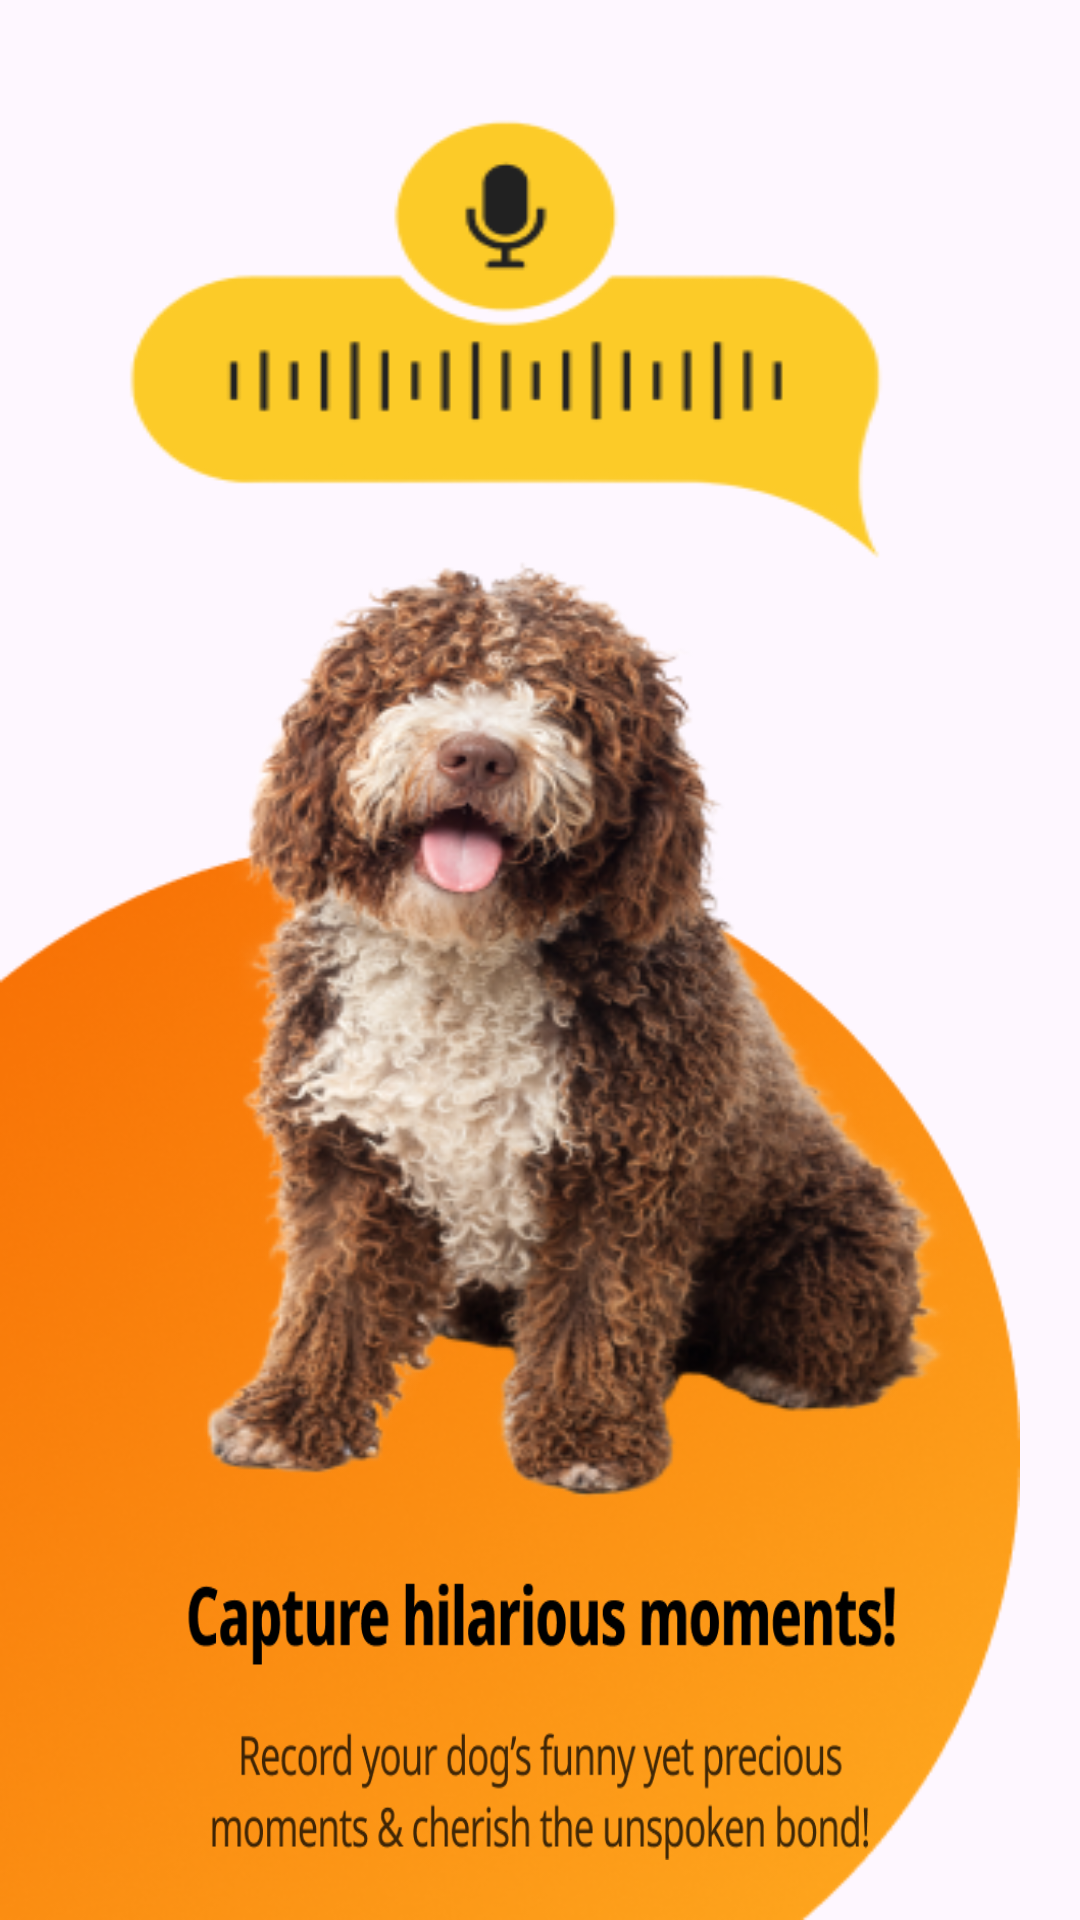

Reconstruct the res/layout file that produces this screen, plus the resources it refers to.
<!-- AndroidManifest.xml: application theme Theme.DogVoiceTranslatorPrank -->
<!-- res/layout/fragment_third_screen.xml -->
<?xml version="1.0" encoding="utf-8"?>
<RelativeLayout xmlns:android="http://schemas.android.com/apk/res/android"
    xmlns:tools="http://schemas.android.com/tools"
    android:layout_width="match_parent"
    android:layout_height="match_parent"
    tools:context=".onBoarding.screens.ThirdScreen">

    <ImageView
        android:layout_width="340dp"
        android:layout_height="360dp"
        android:background="@drawable/elipse3"
        android:layout_alignParentBottom="true" />

    <ImageView
        android:id="@+id/dog"
        android:layout_width="290dp"
        android:layout_height="500dp"
        android:layout_centerHorizontal="true"
        android:background="@drawable/group3"
        android:layout_marginTop="20dp"/>


    <ImageView
        android:id="@+id/title"
        android:layout_width="250dp"
        android:layout_height="100dp"
        android:background="@drawable/group570"
        android:layout_centerHorizontal="true"
        android:layout_below="@id/dog" />



    <ImageView
        android:id="@+id/nextbtn"
        android:layout_width="wrap_content"
        android:layout_height="80dp"
        android:layout_marginTop="20dp"
        android:layout_marginBottom="10dp"
        android:background="@drawable/group30"
        android:layout_centerHorizontal="true"
        android:layout_below="@id/title" />

</RelativeLayout>
<!-- resources referenced by this layout -->
<resources>
  <!-- drawable elipse3: png bitmap (drawable, 122989 bytes) -->
  <!-- drawable group3: png bitmap (drawable, 152067 bytes) -->
  <!-- drawable group30: png bitmap (drawable, 2837 bytes) -->
  <!-- drawable group570: png bitmap (drawable, 17401 bytes) -->
  <style name="Theme.DogVoiceTranslatorPrank" parent="Base.Theme.DogVoiceTranslatorPrank" />
  <style name="Base.Theme.DogVoiceTranslatorPrank" parent="Theme.Material3.DayNight.NoActionBar">
  
          
          
      </style>
</resources>
